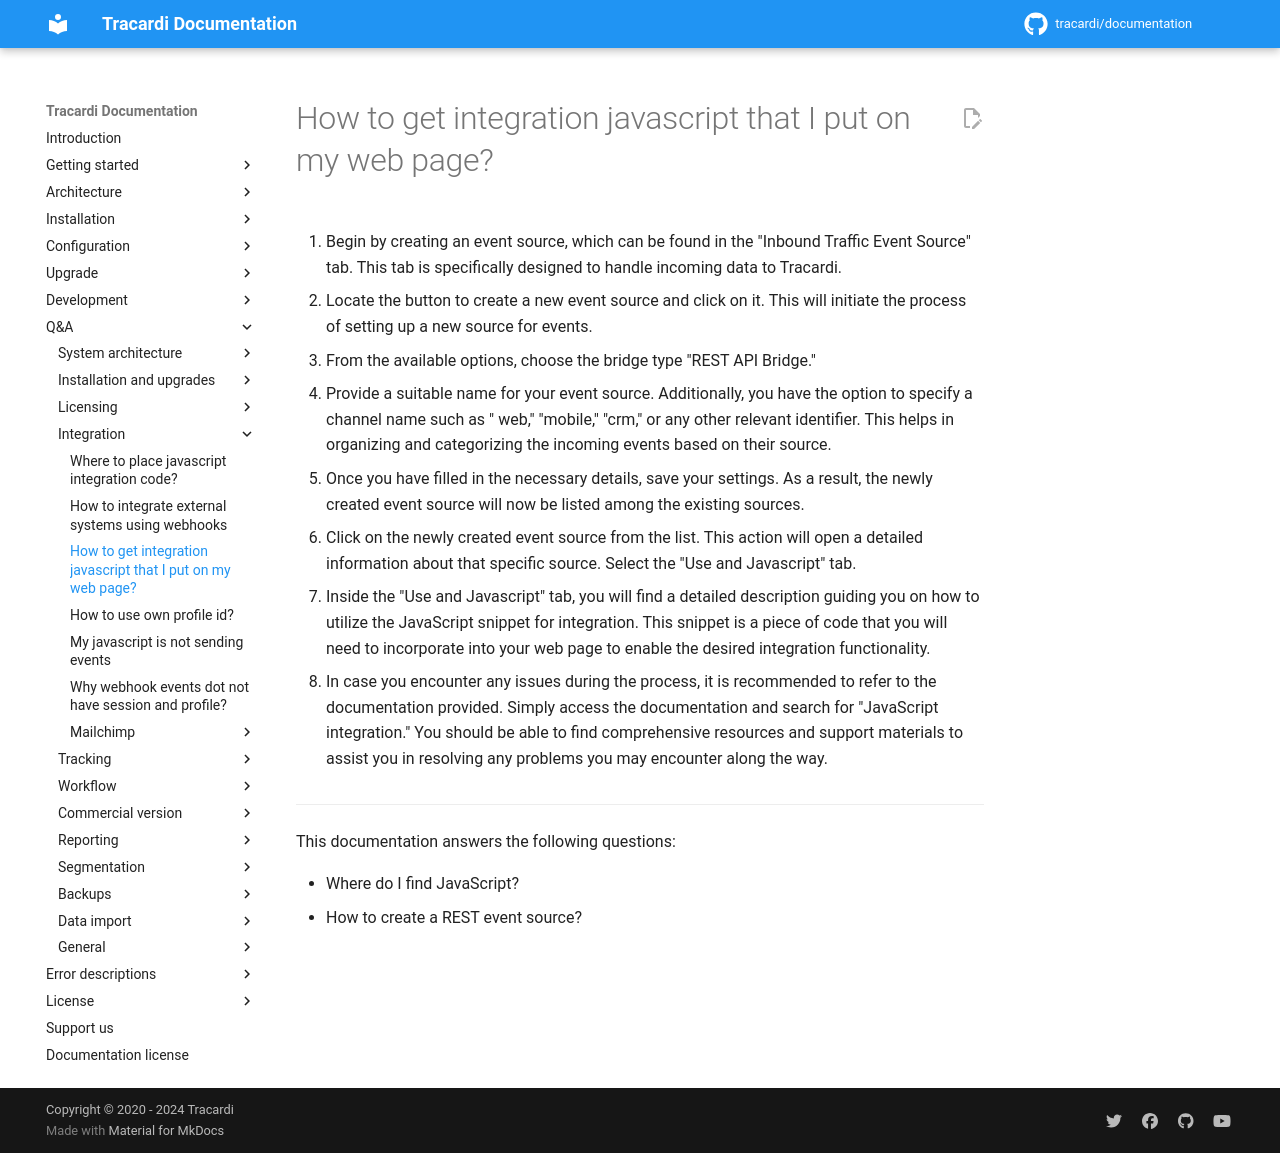

repository: Tracardi/documentation · page: 1.1.x/qa/how_to_get_javascript_to_put_on_page/index.html · generator: mkdocs

# How to get integration javascript that I put on my web page? 

1. Begin by creating an event source, which can be found in the "Inbound Traffic Event Source" tab. This tab is
   specifically designed to handle incoming data to Tracardi.

2. Locate the button to create a new event source and click on it. This will initiate the process of setting up a new
   source for events.

3. From the available options, choose the bridge type "REST API Bridge."

4. Provide a suitable name for your event source. Additionally, you have the option to specify a channel name such as "
   web," "mobile," "crm," or any other relevant identifier. This helps in organizing and categorizing the incoming
   events based on their source.

5. Once you have filled in the necessary details, save your settings. As a result, the newly created event source will
   now be listed among the existing sources.

6. Click on the newly created event source from the list. This action will open a detailed information about
   that specific source. Select the "Use and Javascript" tab.

7. Inside the "Use and Javascript" tab, you will find a detailed description guiding you on how to utilize the
   JavaScript snippet for integration. This snippet is a piece of code that you will need to incorporate into your web
   page to enable the desired integration functionality.

8. In case you encounter any issues during the process, it is recommended to refer to the documentation provided. Simply
   access the documentation and search for "JavaScript integration." You should be able to find comprehensive resources
   and support materials to assist you in resolving any problems you may encounter along the way.

---
This documentation answers the following questions:

- Where do I find JavaScript?
- How to create a REST event source?
